Labelled photos from "Alzheimer_s Dataset", an image-classification folder in Asik007/BME240_ML. The possible labels are: mild demented, moderate demented, non demented, very mild demented.

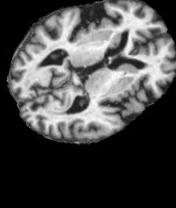
Label: very mild demented

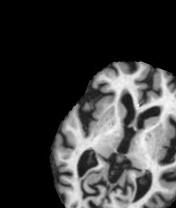
Label: non demented

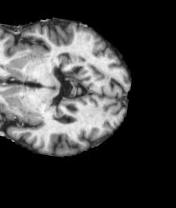
Label: mild demented

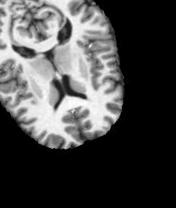
Label: non demented

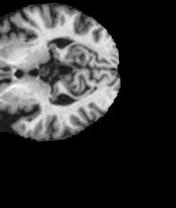
Label: mild demented

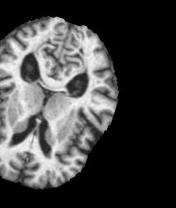
Label: very mild demented
